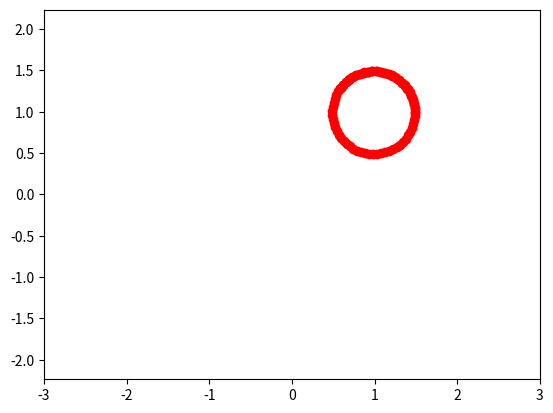

Write the Python code that produced this figure.
import numpy as np
import matplotlib.pyplot as plt
from matplotlib.animation import FuncAnimation

def circle_move(R, vx0, vy0, time):
    x0 = vx0 * time
    y0 = vy0 * time
    alpha = np.arange(0, 2**np.pi, 0.1)
    x = x0 + R*np.cos(alpha)
    y = y0 + R*np.sin(alpha)
    return x, y

fig, ax = plt.subplots()
ball, = plt.plot([], [], 'o', color ="r", label = 'Ball' )

def animate(i):
    ball.set_data(circle_move(R=0.5, vx0=0.01, vy0=0.01, time=i))
    return ball

edge = 3
plt.axis('equal')
ax.set_xlim(-edge, edge)
ax.set_ylim(-edge, edge)

ani = FuncAnimation(fig, animate, frames=100, interval=30)
ani.save('animation_4.gif', writer = "pillow")
